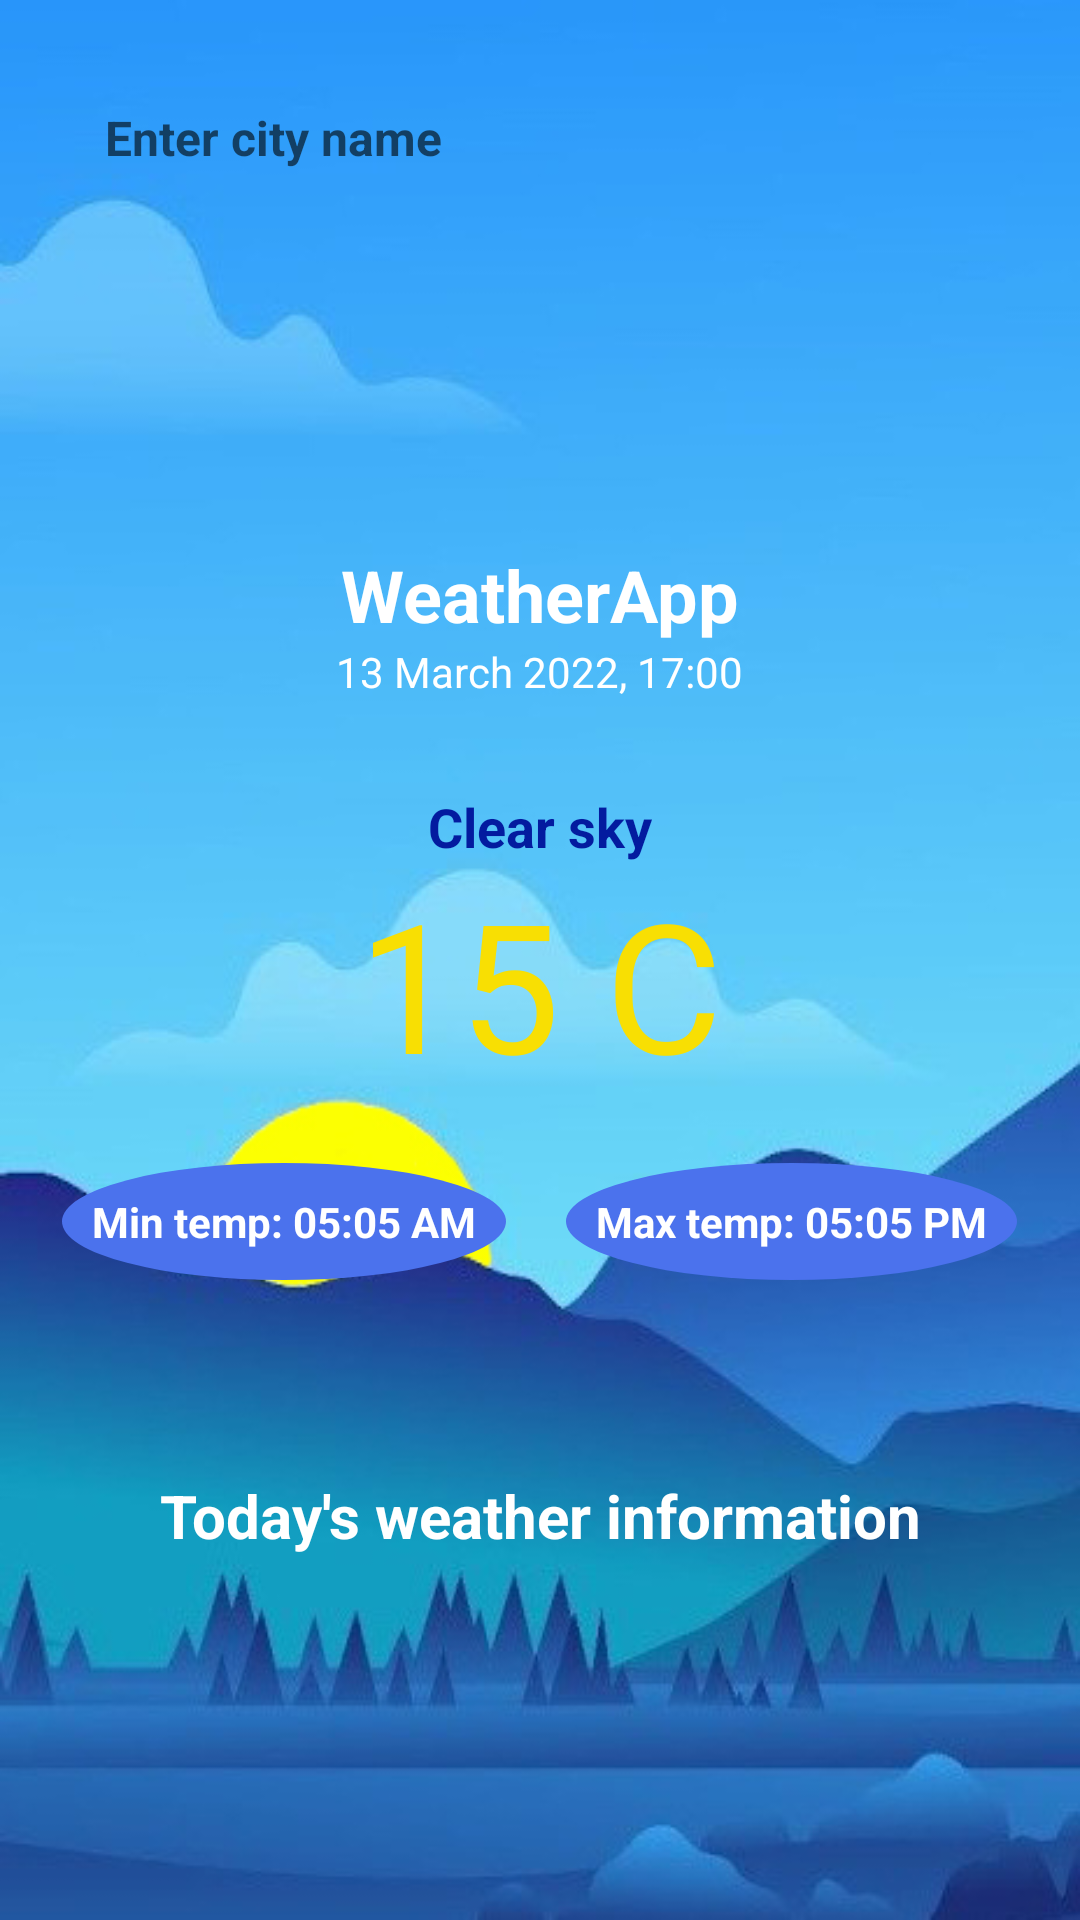

Here is an Android app screen rendered from its layout file. Give the layout XML and the strings, colors and styles it references.
<!-- AndroidManifest.xml: application theme Theme.WeatherApp -->
<!-- res/layout/activity_main.xml -->
<?xml version="1.0" encoding="utf-8"?>
<LinearLayout
    xmlns:android="http://schemas.android.com/apk/res/android"
    xmlns:app="http://schemas.android.com/apk/res-auto"
    xmlns:tools="http://schemas.android.com/tools"
    android:orientation="vertical"
    android:layout_width="match_parent"
    android:layout_height="match_parent"
    android:padding="20dp"
    android:background="@drawable/weather"
    tools:context=".MainActivity">

    <LinearLayout
        android:orientation="horizontal"
        android:padding="2dp"
        android:layout_marginStart="3dp"
        android:layout_marginEnd="8dp"
        android:layout_marginTop="6dp"
        android:backgroundTint="@color/white"
        android:background="@drawable/login_background"
        android:layout_width="match_parent"
        android:layout_height="wrap_content">

        <EditText
            android:id="@+id/cityName"
            android:layout_width="0dp"
            android:layout_height="wrap_content"
            android:layout_gravity="center"
            android:layout_marginStart="10dp"
            android:layout_marginEnd="10dp"
            android:layout_weight="1"
            android:background="@null"
            android:gravity="center_vertical"
            android:hint="@string/enter_city_name"
            android:textColor="@color/black"
            android:textSize="16sp"
            android:textStyle="bold|normal"
            tools:ignore="TouchTargetSizeCheck" />

        <ImageButton
            android:id="@+id/weatherBtn"
            android:layout_width="30dp"
            android:layout_height="30dp"
            android:layout_margin="3dp"
            android:background="@drawable/login_background"
            android:backgroundTint="#2d9bfa"
            android:onClick="onClickWeatherBtn"
            android:src="@drawable/ic_search"
            tools:ignore="OnClick,SpeakableTextPresentCheck,TouchTargetSizeCheck" />

    </LinearLayout>

    <LinearLayout
        android:id="@+id/mainContainer"
        android:orientation="vertical"
        android:layout_gravity="center"
        android:gravity="center"
        android:layout_width="match_parent"
        android:layout_height="match_parent">

        <LinearLayout
            android:layout_marginTop="15dp"
            android:orientation="vertical"
            android:gravity="center"
            android:layout_width="match_parent"
            android:layout_height="wrap_content">

            <TextView
                android:id="@+id/address"
                android:textSize="24sp"
                android:text="@string/app_name"
                android:textStyle="bold|normal"
                android:textColor="@color/white"
                android:layout_width="wrap_content"
                android:layout_height="wrap_content"/>

            <TextView
                android:id="@+id/updatedAt"
                android:textSize="14sp"
                android:text="13 March 2022, 17:00"
                android:textColor="@color/white"
                android:layout_width="wrap_content"
                android:layout_height="wrap_content"/>

        </LinearLayout>
        
        <LinearLayout
            android:orientation="vertical"
            android:layout_marginTop="30dp"
            android:gravity="center"
            android:layout_width="match_parent"
            android:layout_height="wrap_content">

            <TextView
                android:id="@+id/status"
                android:textSize="18sp"
                android:gravity="center"
                android:textStyle="bold|normal"
                android:textColor="@color/sky_dark"
                android:text="Clear sky"
                android:layout_width="wrap_content"
                android:layout_height="wrap_content"/>

            <TextView
                android:id="@+id/temps"
                android:textSize="60sp"
                android:gravity="center"
                android:textColor="@color/yellow"
                android:text="15 C"
                android:layout_width="wrap_content"
                android:layout_height="wrap_content"/>

            <LinearLayout
                android:orientation="horizontal"
                android:layout_marginTop="20dp"
                android:layout_gravity="center"
                android:gravity="center"
                android:layout_width="match_parent"
                android:layout_height="wrap_content">

                <TextView
                    android:id="@+id/temp_min"
                    android:layout_width="wrap_content"
                    android:layout_height="wrap_content"
                    android:background="@drawable/temp_bg"
                    android:padding="10dp"
                    android:textStyle="bold|normal"
                    android:text="Min temp: 05:05 AM"
                    android:textColor="@color/white"
                    tools:ignore="TextContrastCheck" />

                <Space
                    android:layout_width="20dp"
                    android:layout_height="wrap_content"/>

                <TextView
                    android:id="@+id/temp_max"
                    android:layout_width="wrap_content"
                    android:layout_height="wrap_content"
                    android:background="@drawable/temp_bg"
                    android:padding="10dp"
                    android:textStyle="bold|normal"
                    android:text="Max temp: 05:05 PM"
                    android:textColor="@color/white"
                    tools:ignore="TextContrastCheck" />

            </LinearLayout>

        </LinearLayout>

        <LinearLayout
            android:orientation="vertical"
            android:layout_marginTop="65dp"
            android:gravity="bottom"
            android:layout_gravity="bottom"
            android:layout_width="match_parent"
            android:layout_height="wrap_content">

            <TextView
                android:layout_width="match_parent"
                android:layout_height="wrap_content"
                android:text="@string/today_info"
                android:textAlignment="center"
                android:textColor="@color/white"
                android:textSize="20sp"
                android:textStyle="bold|normal" />

            <androidx.recyclerview.widget.RecyclerView
                android:id="@+id/tempInfoRecycler"
                tools:listitem="@layout/weather_item"
                android:layout_width="match_parent"
                android:layout_height="wrap_content"/>

    </LinearLayout>

    <ProgressBar
        android:id="@+id/loader"
        android:visibility="gone"
        android:layout_width="wrap_content"
        android:layout_height="wrap_content"/>

    <TextView
        android:id="@+id/errorText"
        android:visibility="gone"
        android:text="@string/wrong"
        android:layout_width="wrap_content"
        android:layout_height="wrap_content"/>

</LinearLayout>
</LinearLayout>
<!-- res/layout/weather_item.xml (included above) -->
<?xml version="1.0" encoding="utf-8"?>
<androidx.cardview.widget.CardView
    xmlns:android="http://schemas.android.com/apk/res/android"
    android:layout_width="wrap_content"
    android:layout_height="wrap_content"
    xmlns:app="http://schemas.android.com/apk/res-auto"
    app:cardCornerRadius="10dp"
    app:cardElevation="10dp"
    app:cardUseCompatPadding="true">

    <LinearLayout
        android:orientation="vertical"
        android:padding="5dp"
        android:layout_gravity="center"
        android:gravity="center"
        android:layout_margin="10dp"
        android:layout_width="wrap_content"
        android:layout_height="wrap_content">

        <ImageView
            android:id="@+id/tempImage"
            android:src="@mipmap/ic_launcher"
            android:layout_width="60dp"
            android:layout_height="60dp"/>

        <TextView
            android:id="@+id/temps"
            android:textStyle="bold|normal"
            android:text="@string/app_name"
            android:textAlignment="center"
            android:textColor="@color/black"
            android:textSize="12sp"
            android:layout_width="match_parent"
            android:layout_height="wrap_content"/>

        <TextView
            android:id="@+id/tempsInfo"
            android:textStyle="bold|normal"
            android:text="@string/app_name"
            android:textAlignment="center"
            android:textColor="@color/black"
            android:textSize="9sp"
            android:layout_width="match_parent"
            android:layout_height="wrap_content"/>

    </LinearLayout>

</androidx.cardview.widget.CardView>
<!-- resources referenced by this layout -->
<resources>
  <color name="black">#FF000000</color>
  <color name="sky_dark">#031B9F</color>
  <color name="white">#FFFFFFFF</color>
  <color name="yellow">#F8DF03</color>
  <!-- drawable temp_bg (drawable) -->
  <?xml version="1.0" encoding="utf-8"?>
  <shape
      xmlns:android="http://schemas.android.com/apk/res/android"
      android:shape="oval">
      <solid android:color="@color/blue_dark"/>
      <corners android:radius="10dp"/>
  </shape>
  <!-- drawable weather: jpg bitmap (drawable, 118195 bytes) -->
  <string name="app_name">WeatherApp</string>
  <string name="enter_city_name">Enter city name</string>
  <string name="today_info">Today\'s weather information</string>
  <string name="wrong">Something went wrong...</string>
  <style name="Theme.WeatherApp" parent="Theme.MaterialComponents.DayNight.NoActionBar">
          
          <item name="colorPrimary">@color/purple_500</item>
          <item name="colorPrimaryVariant">@color/purple_700</item>
          <item name="colorOnPrimary">@color/white</item>
          
          <item name="colorSecondary">@color/teal_200</item>
          <item name="colorSecondaryVariant">@color/teal_700</item>
          <item name="colorOnSecondary">@color/black</item>
          <item name="windowNoTitle">true</item>
          <item name="windowActionBar">false</item>
          <item name="android:windowFullscreen">true</item>
          
          <item name="android:statusBarColor" tools:targetApi="l">?attr/colorPrimaryVariant</item>
          
      </style>
  <color name="blue_dark">#4B72ED</color>
  <color name="purple_500">#FF6200EE</color>
  <color name="purple_700">#FF3700B3</color>
  <color name="teal_200">#FF03DAC5</color>
  <color name="teal_700">#FF018786</color>
</resources>
